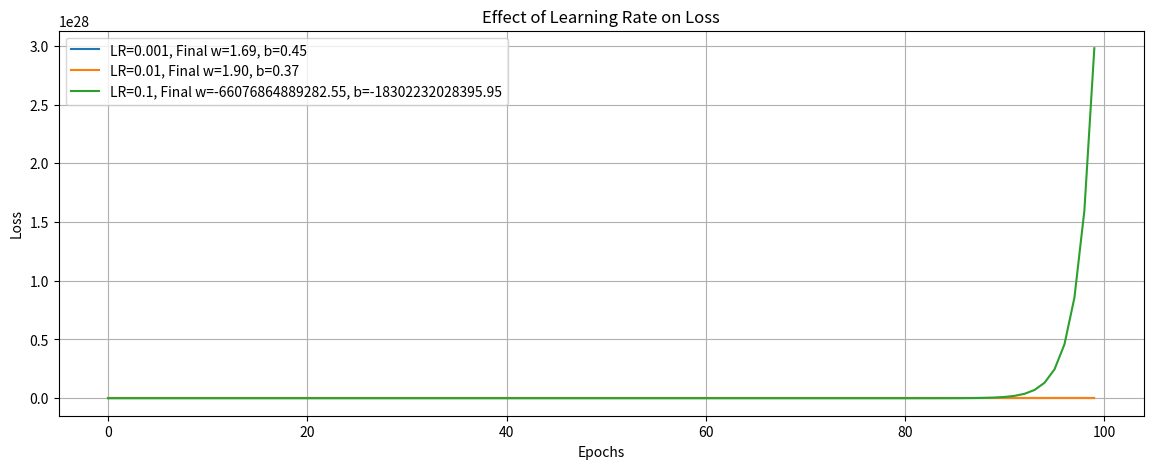

Write Python code to recreate this figure.
import numpy as np
import matplotlib.pyplot as plt

# -----------------------------
# Training function
# -----------------------------
def train_linear_regression(X, Y, learning_rate, epochs):
    w, b = 0.0, 0.0  # parameters (start from zero)
    losses = []

    for epoch in range(epochs):
        # Predictions
        Y_pred = w * X + b

        # Loss (Mean Squared Error)
        loss = np.mean((Y - Y_pred) ** 2)
        losses.append(loss)

        # Gradients
        dw = -2 * np.mean(X * (Y - Y_pred))
        db = -2 * np.mean(Y - Y_pred)

        # Update parameters (using hyperparameters)
        w -= learning_rate * dw
        b -= learning_rate * db

    return w, b, losses

# -----------------------------
# Training Data
# -----------------------------
X = np.array([1, 2, 3, 4, 5], dtype=float)
Y = np.array([2, 4, 6, 8, 10], dtype=float)  # Perfect line y = 2x

# -----------------------------
# Try different learning rates
# -----------------------------
learning_rates = [0.001, 0.01, 0.1]
epochs = 100

plt.figure(figsize=(14, 5))

for lr in learning_rates:
    w, b, losses = train_linear_regression(X, Y, lr, epochs)
    plt.plot(losses, label=f"LR={lr}, Final w={w:.2f}, b={b:.2f}")

# Plot loss curves
plt.title("Effect of Learning Rate on Loss")
plt.xlabel("Epochs")
plt.ylabel("Loss")
plt.legend()
plt.grid(True)
plt.show()
